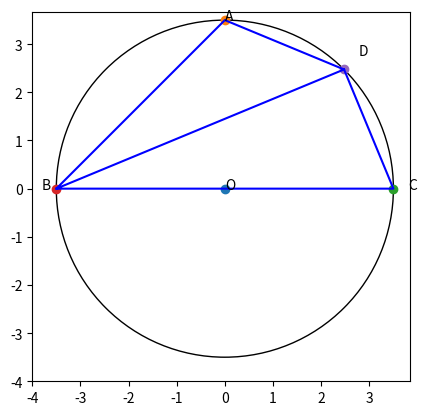

Python code for this plot:
# Aryan Sharan Reddy
## BT21BTECH11002
# Q) 8(C)

x=90
Angle_BAC=x
#angle in a semicircle is 90
Angle_ABC=90-(x)/2
#Angle_BAC+Angle_ABC+Angle_ACB=180
#Angle_ABC=Angle_ACB
#In a cyclic quadrilateral, opposite angles are always supplementary
Angle_ADC=180-(Angle_ABC)
y=Angle_ADC
print("y=",y,chr(176),sep='')

import matplotlib.pyplot as plt
import numpy as np


figure, axes = plt.subplots()
Drawing_uncolored_circle = plt.Circle((0, 0), 3.5, fill=False) # Drawing a circle.

axes.set_aspect(1)
axes.add_artist(Drawing_uncolored_circle)

#plt.plot([-3.5, 0], [3.5, 0], 'b')# Diameter of our circle BC

#Plotting the points
plt.plot([0], [0], 'o')
plt.plot([0], [3.5], 'o') 
plt.plot([3.5], [0], 'o')
plt.plot([-3.5], [0], 'o')
plt.plot([2.48], [2.48], 'o')


#Plotting the line segments
#plt.plot([-3.5, 0], [3.5, 0], 'b')# Diameter of our circle BC
plt.plot([-3.5, 3.5, 2.475, 0, -3.5, 2.475], [0, 0, 2.475, 3.5, 0, 2.475], 'b') # Line segment BO



# Labelling the points, put a small offset so that the labels are not overlapping.
plt.annotate('O', xy=(0, 0), textcoords='data')
plt.annotate('A', xy=(0, 3.5), textcoords='data')
plt.annotate('B', xy=(-3.5-0.3, 0), textcoords='data')
plt.annotate('D', xy=(2.48+0.3, 2.48+0.3), textcoords='data')
plt.annotate('C', xy=(3.5+0.3, 0), textcoords='data')


plt.xticks(np.arange(-4, 4))
plt.yticks(np.arange(-4, 4))

plt.show()
